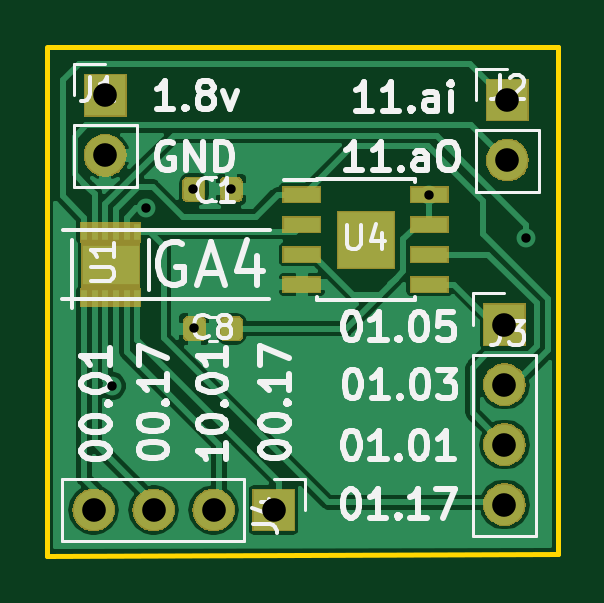
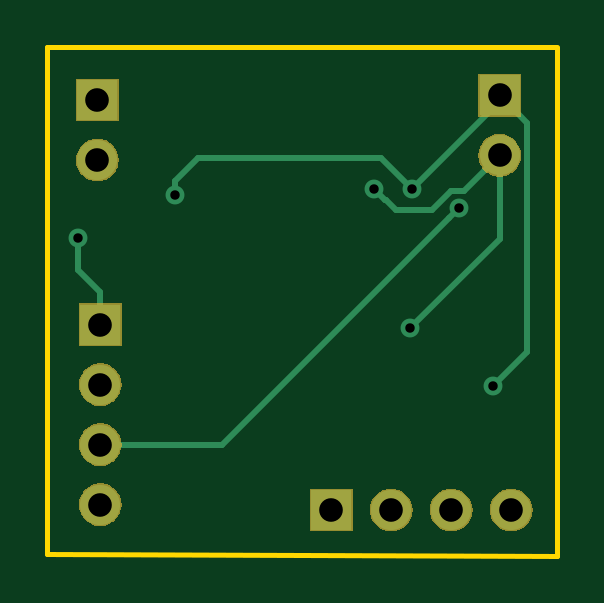
Circuit board: 11 layer files. Board 21.6 x 21.5 mm.
- bottom_copper: ga4-evalboard-B.Cu.gbl (3365 bytes)
- bottom_mask: ga4-evalboard-B.Mask.gbs (14495 bytes)
- paste: ga4-evalboard-B.Paste.gbp (550 bytes)
- bottom_silk: ga4-evalboard-B.SilkS.gbo (551 bytes)
- outline: ga4-evalboard-Edge.Cuts.gm1 (745 bytes)
- top_copper: ga4-evalboard-F.Cu.gtl (40628 bytes)
- top_mask: ga4-evalboard-F.Mask.gts (20751 bytes)
- paste: ga4-evalboard-F.Paste.gtp (8874 bytes)
- top_silk: ga4-evalboard-F.SilkS.gto (25299 bytes)
- drill: ga4-evalboard-NPTH.drl (169 bytes)
- drill: ga4-evalboard-PTH.drl (488 bytes)

=== bottom_copper: ga4-evalboard-B.Cu.gbl ===
G04 #@! TF.GenerationSoftware,KiCad,Pcbnew,5.0.1-33cea8e~68~ubuntu14.04.1*
G04 #@! TF.CreationDate,2018-11-21T18:03:04-08:00*
G04 #@! TF.ProjectId,ga4-evalboard,6761342D6576616C626F6172642E6B69,rev?*
G04 #@! TF.SameCoordinates,Original*
G04 #@! TF.FileFunction,Copper,L2,Bot,Signal*
G04 #@! TF.FilePolarity,Positive*
%FSLAX46Y46*%
G04 Gerber Fmt 4.6, Leading zero omitted, Abs format (unit mm)*
G04 Created by KiCad (PCBNEW 5.0.1-33cea8e~68~ubuntu14.04.1) date Wed 21 Nov 2018 06:03:04 PM PST*
%MOMM*%
%LPD*%
G01*
G04 APERTURE LIST*
G04 #@! TA.AperFunction,ComponentPad*
%ADD10O,1.700000X1.700000*%
G04 #@! TD*
G04 #@! TA.AperFunction,ComponentPad*
%ADD11R,1.700000X1.700000*%
G04 #@! TD*
G04 #@! TA.AperFunction,ViaPad*
%ADD12C,0.800000*%
G04 #@! TD*
G04 #@! TA.AperFunction,Conductor*
%ADD13C,0.250000*%
G04 #@! TD*
G04 APERTURE END LIST*
D10*
G04 #@! TO.P,J1,2*
G04 #@! TO.N,GND*
X135850000Y-96040000D03*
D11*
G04 #@! TO.P,J1,1*
G04 #@! TO.N,RESET*
X135850000Y-93500000D03*
G04 #@! TD*
G04 #@! TO.P,J2,1*
G04 #@! TO.N,11.ai*
X152875000Y-93700000D03*
D10*
G04 #@! TO.P,J2,2*
G04 #@! TO.N,11.aO*
X152875000Y-96240000D03*
G04 #@! TD*
D11*
G04 #@! TO.P,J3,1*
G04 #@! TO.N,01.05*
X152750000Y-103200000D03*
D10*
G04 #@! TO.P,J3,2*
G04 #@! TO.N,01.03*
X152750000Y-105740000D03*
G04 #@! TO.P,J3,3*
G04 #@! TO.N,01.01*
X152750000Y-108280000D03*
G04 #@! TO.P,J3,4*
G04 #@! TO.N,01.17*
X152750000Y-110820000D03*
G04 #@! TD*
G04 #@! TO.P,J4,4*
G04 #@! TO.N,10.17*
X135355000Y-111050000D03*
G04 #@! TO.P,J4,3*
G04 #@! TO.N,10.01*
X137895000Y-111050000D03*
G04 #@! TO.P,J4,2*
G04 #@! TO.N,00.17*
X140435000Y-111050000D03*
D11*
G04 #@! TO.P,J4,1*
G04 #@! TO.N,00.01*
X142975000Y-111050000D03*
G04 #@! TD*
D12*
G04 #@! TO.N,GND*
X139625000Y-103350000D03*
G04 #@! TO.N,RESET*
X139550000Y-97475000D03*
G04 #@! TO.N,GND*
X141175000Y-97475000D03*
G04 #@! TO.N,01.05*
X153675160Y-99549840D03*
G04 #@! TO.N,RESET*
X136125000Y-105800000D03*
X149575000Y-97695000D03*
G04 #@! TO.N,01.01*
X137574840Y-98275160D03*
G04 #@! TD*
D13*
G04 #@! TO.N,GND*
X135850000Y-99575000D02*
X139625000Y-103350000D01*
X135850000Y-96040000D02*
X135850000Y-99575000D01*
X140713388Y-97936612D02*
X140638388Y-97936612D01*
X141175000Y-97475000D02*
X140713388Y-97936612D01*
X140638388Y-97936612D02*
X140225000Y-98350000D01*
X137922841Y-97550159D02*
X137360159Y-97550159D01*
X138722682Y-98350000D02*
X137922841Y-97550159D01*
X140225000Y-98350000D02*
X138722682Y-98350000D01*
X137360159Y-97550159D02*
X135850000Y-96040000D01*
G04 #@! TO.N,RESET*
X140875000Y-96150000D02*
X139550000Y-97475000D01*
X148625000Y-96150000D02*
X140875000Y-96150000D01*
X149575000Y-97100000D02*
X148625000Y-96150000D01*
X149575000Y-97695000D02*
X149575000Y-97100000D01*
X139550000Y-97450000D02*
X139550000Y-97475000D01*
X135850000Y-93750000D02*
X139550000Y-97450000D01*
X135850000Y-93500000D02*
X135850000Y-93750000D01*
X134675000Y-104350000D02*
X136125000Y-105800000D01*
X134675000Y-94675000D02*
X134675000Y-104350000D01*
X135850000Y-93500000D02*
X134675000Y-94675000D01*
G04 #@! TO.N,01.05*
X153675160Y-100899840D02*
X153675160Y-99549840D01*
X152750000Y-101825000D02*
X153675160Y-100899840D01*
X152750000Y-103200000D02*
X152750000Y-101825000D01*
G04 #@! TO.N,01.01*
X147579680Y-108280000D02*
X137974839Y-98675159D01*
X137974839Y-98675159D02*
X137574840Y-98275160D01*
X152750000Y-108280000D02*
X147579680Y-108280000D01*
G04 #@! TD*
M02*

=== bottom_mask: ga4-evalboard-B.Mask.gbs (14495 bytes, source omitted) ===
=== paste: ga4-evalboard-B.Paste.gbp ===
G04 #@! TF.GenerationSoftware,KiCad,Pcbnew,5.0.1-33cea8e~68~ubuntu14.04.1*
G04 #@! TF.CreationDate,2018-11-21T18:03:04-08:00*
G04 #@! TF.ProjectId,ga4-evalboard,6761342D6576616C626F6172642E6B69,rev?*
G04 #@! TF.SameCoordinates,Original*
G04 #@! TF.FileFunction,Paste,Bot*
G04 #@! TF.FilePolarity,Positive*
%FSLAX46Y46*%
G04 Gerber Fmt 4.6, Leading zero omitted, Abs format (unit mm)*
G04 Created by KiCad (PCBNEW 5.0.1-33cea8e~68~ubuntu14.04.1) date Wed 21 Nov 2018 06:03:04 PM PST*
%MOMM*%
%LPD*%
G01*
G04 APERTURE LIST*
G04 APERTURE END LIST*
M02*

=== bottom_silk: ga4-evalboard-B.SilkS.gbo ===
G04 #@! TF.GenerationSoftware,KiCad,Pcbnew,5.0.1-33cea8e~68~ubuntu14.04.1*
G04 #@! TF.CreationDate,2018-11-21T18:03:04-08:00*
G04 #@! TF.ProjectId,ga4-evalboard,6761342D6576616C626F6172642E6B69,rev?*
G04 #@! TF.SameCoordinates,Original*
G04 #@! TF.FileFunction,Legend,Bot*
G04 #@! TF.FilePolarity,Positive*
%FSLAX46Y46*%
G04 Gerber Fmt 4.6, Leading zero omitted, Abs format (unit mm)*
G04 Created by KiCad (PCBNEW 5.0.1-33cea8e~68~ubuntu14.04.1) date Wed 21 Nov 2018 06:03:04 PM PST*
%MOMM*%
%LPD*%
G01*
G04 APERTURE LIST*
G04 APERTURE END LIST*
M02*

=== outline: ga4-evalboard-Edge.Cuts.gm1 ===
G04 #@! TF.GenerationSoftware,KiCad,Pcbnew,5.0.1-33cea8e~68~ubuntu14.04.1*
G04 #@! TF.CreationDate,2018-11-21T18:03:04-08:00*
G04 #@! TF.ProjectId,ga4-evalboard,6761342D6576616C626F6172642E6B69,rev?*
G04 #@! TF.SameCoordinates,Original*
G04 #@! TF.FileFunction,Profile,NP*
%FSLAX46Y46*%
G04 Gerber Fmt 4.6, Leading zero omitted, Abs format (unit mm)*
G04 Created by KiCad (PCBNEW 5.0.1-33cea8e~68~ubuntu14.04.1) date Wed 21 Nov 2018 06:03:04 PM PST*
%MOMM*%
%LPD*%
G01*
G04 APERTURE LIST*
%ADD10C,0.200000*%
G04 APERTURE END LIST*
D10*
X133400000Y-112975000D02*
X133400000Y-91500000D01*
X155000000Y-112925000D02*
X133400000Y-112975000D01*
X155000000Y-91450000D02*
X155000000Y-112925000D01*
X133400000Y-91450000D02*
X155000000Y-91450000D01*
M02*

=== top_copper: ga4-evalboard-F.Cu.gtl (40628 bytes, source omitted) ===
=== top_mask: ga4-evalboard-F.Mask.gts (20751 bytes, source omitted) ===
=== paste: ga4-evalboard-F.Paste.gtp (8874 bytes, source omitted) ===
=== top_silk: ga4-evalboard-F.SilkS.gto (25299 bytes, source omitted) ===
=== drill: ga4-evalboard-NPTH.drl ===
M48
;DRILL file {KiCad 5.0.1-33cea8e~68~ubuntu14.04.1} date Wed 21 Nov 2018 06:03:06 PM PST
;FORMAT={-:-/ absolute / inch / decimal}
FMAT,2
INCH,TZ
%
G90
G05
M72
T0
M30

=== drill: ga4-evalboard-PTH.drl ===
M48
;DRILL file {KiCad 5.0.1-33cea8e~68~ubuntu14.04.1} date Wed 21 Nov 2018 06:03:06 PM PST
;FORMAT={-:-/ absolute / inch / decimal}
FMAT,2
INCH,TZ
T1C0.0157
T2C0.0394
%
G90
G05
M72
T1
X5.3593Y-4.1654
X5.4163Y-3.8691
X5.4941Y-3.8376
X5.497Y-4.0689
X5.5581Y-3.8376
X5.8888Y-3.8463
X6.0502Y-3.9193
T2
X6.0138Y-4.063
X6.0138Y-4.163
X6.0138Y-4.263
X6.0138Y-4.363
X6.0187Y-3.689
X6.0187Y-3.789
X5.3484Y-3.6811
X5.3484Y-3.7811
X5.3289Y-4.372
X5.4289Y-4.372
X5.5289Y-4.372
X5.6289Y-4.372
T0
M30
